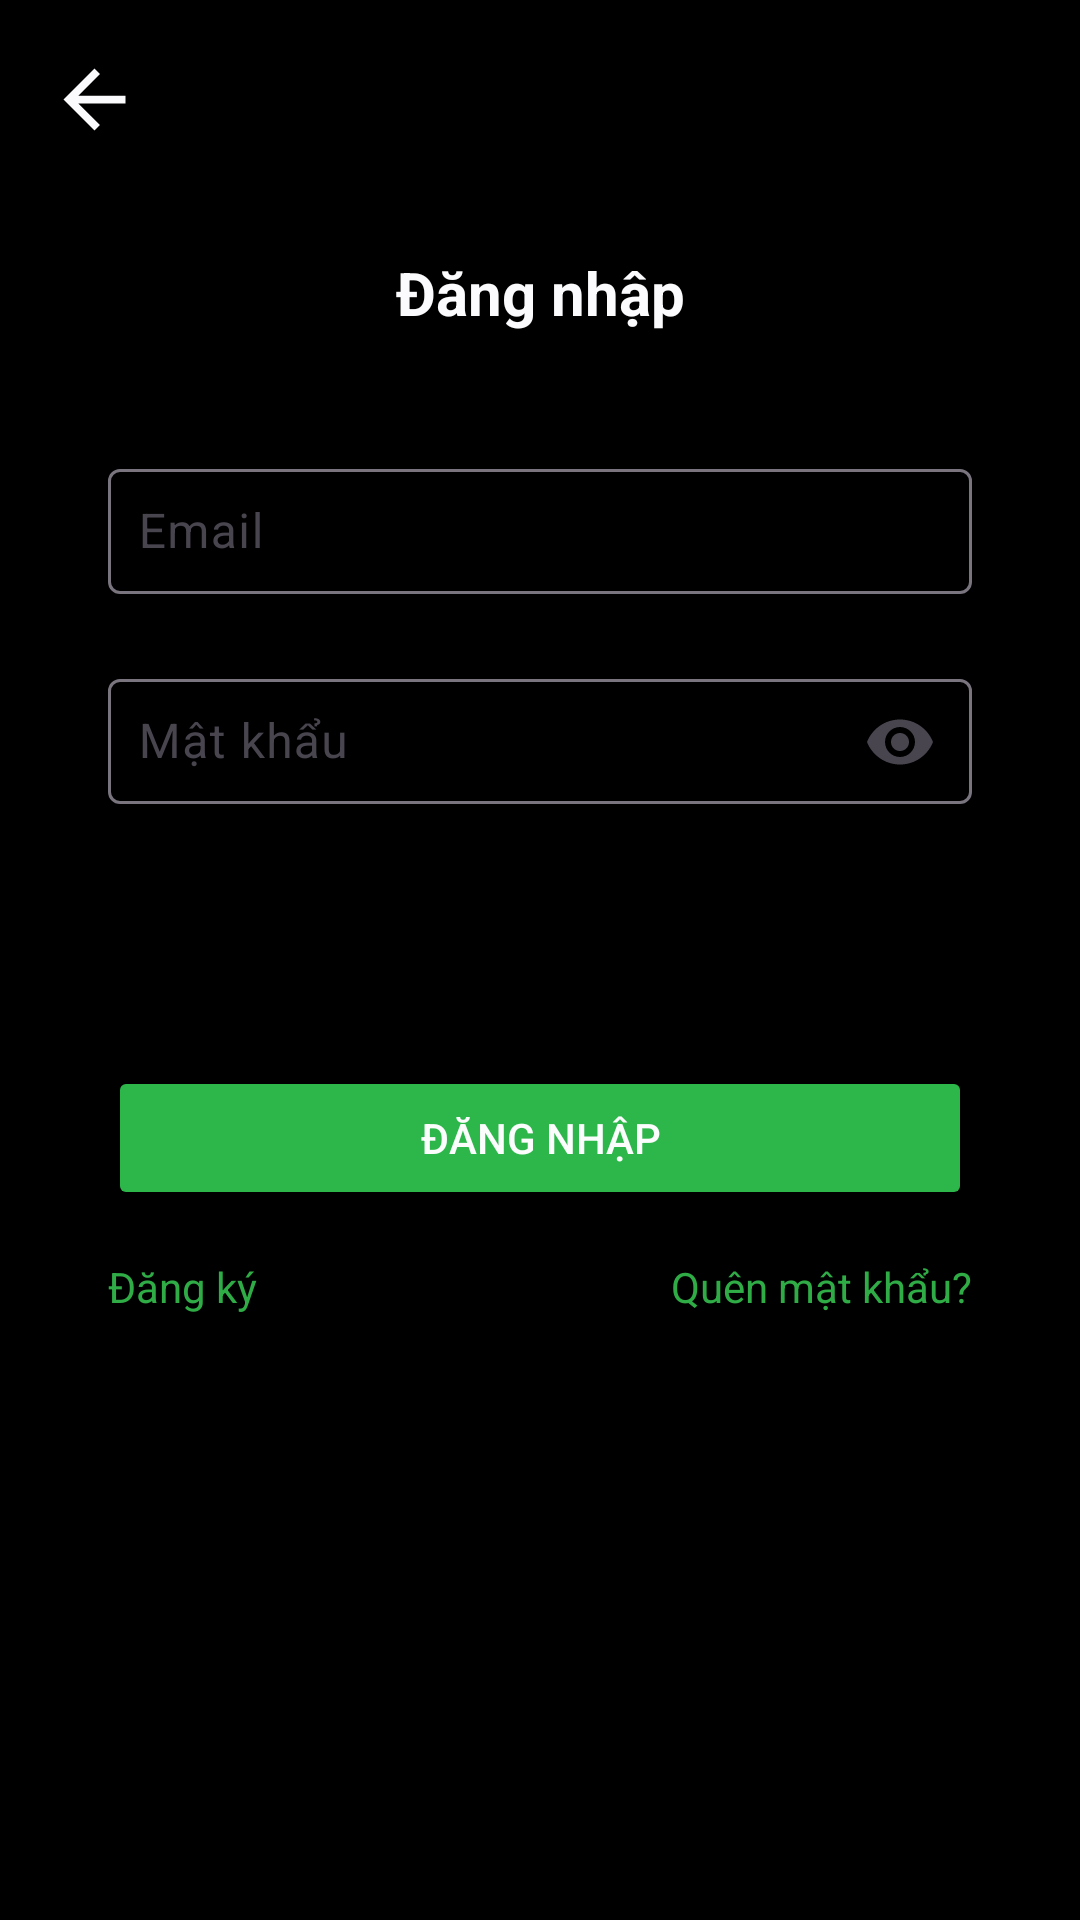

Write the Android layout XML for this screen, with the resource values it uses.
<!-- AndroidManifest.xml: application theme Theme.HolaJicap -->
<!-- res/layout/activity_sign_in.xml -->
<?xml version="1.0" encoding="utf-8"?>
<androidx.constraintlayout.widget.ConstraintLayout xmlns:android="http://schemas.android.com/apk/res/android"
    xmlns:app="http://schemas.android.com/apk/res-auto"
    xmlns:tools="http://schemas.android.com/tools"
    android:layout_width="match_parent"
    android:layout_height="match_parent"
    android:background="@color/black"
    android:backgroundTint="@color/black"
    tools:context=".SignInActivity">

    <ImageView
        android:id="@+id/back_arrow"
        android:layout_width="31dp"
        android:layout_height="34dp"
        android:layout_marginStart="16dp"
        android:layout_marginTop="16dp"
        android:contentDescription="Back"
        android:src="@drawable/ic_arrow_back"
        app:layout_constraintStart_toStartOf="parent"
        app:layout_constraintTop_toTopOf="parent" />

    <com.google.android.material.textfield.TextInputLayout
        android:id="@+id/usnameTextInputLayout"
        android:layout_width="0dp"
        android:layout_height="wrap_content"
        android:layout_marginTop="40dp"
        app:layout_constraintEnd_toEndOf="parent"
        app:layout_constraintStart_toStartOf="parent"
        app:layout_constraintTop_toBottomOf="@+id/textView2"
        app:layout_constraintWidth_percent="0.8">

        <com.google.android.material.textfield.TextInputEditText
            android:id="@+id/usname"
            android:layout_width="match_parent"
            android:layout_height="wrap_content"
            android:hint="Email"
            android:inputType="textEmailAddress"
            android:padding="10dp"
            android:textColor="@color/white"
            android:textColorLink="@color/white" />

    </com.google.android.material.textfield.TextInputLayout>

    <com.google.android.material.textfield.TextInputLayout
        android:id="@+id/passwordTextInputLayout"
        android:layout_width="0dp"
        android:layout_height="wrap_content"
        android:layout_marginTop="20dp"
        app:endIconMode="password_toggle"
        app:layout_constraintEnd_toEndOf="parent"
        app:layout_constraintStart_toStartOf="parent"
        app:layout_constraintTop_toBottomOf="@+id/usnameTextInputLayout"
        app:layout_constraintWidth_percent="0.8">

        <com.google.android.material.textfield.TextInputEditText
            android:id="@+id/password"
            android:layout_width="match_parent"
            android:layout_height="wrap_content"
            android:hint="Mật khẩu"
            android:inputType="textPassword"
            android:padding="10dp"
            android:textColor="@color/white"/>

    </com.google.android.material.textfield.TextInputLayout>

    

    <Button
        android:id="@+id/login_button"
        android:layout_width="0dp"
        android:layout_height="wrap_content"
        android:layout_marginTop="84dp"
        android:backgroundTint="@color/green"
        android:text="ĐĂNG NHẬP"
        android:textColor="@color/white"
        app:layout_constraintEnd_toEndOf="parent"
        app:layout_constraintStart_toStartOf="parent"
        app:layout_constraintTop_toBottomOf="@+id/passwordTextInputLayout"
        app:layout_constraintWidth_percent="0.8" />

    <LinearLayout
        android:id="@+id/linearLayout2"
        android:layout_width="0dp"
        android:layout_height="wrap_content"
        android:layout_marginTop="16dp"
        android:orientation="horizontal"
        app:layout_constraintEnd_toEndOf="parent"
        app:layout_constraintHorizontal_bias="0.5"
        app:layout_constraintStart_toStartOf="parent"
        app:layout_constraintTop_toBottomOf="@id/login_button"
        app:layout_constraintWidth_percent="0.8">

        <TextView
            android:id="@+id/signUpText"
            android:layout_width="0dp"
            android:layout_height="wrap_content"
            android:layout_weight="1"
            android:clickable="true"
            android:focusable="true"
            android:gravity="start"
            android:text="Đăng ký"
            android:textColor="@color/darkgreen" />

        <TextView
            android:id="@+id/forgotPassText"
            android:layout_width="0dp"
            android:layout_height="wrap_content"
            android:layout_weight="1"
            android:clickable="true"
            android:focusable="true"
            android:gravity="end"
            android:text="Quên mật khẩu?"
            android:textColor="@color/darkgreen" />

    </LinearLayout>

    <TextView
        android:id="@+id/textView2"
        android:layout_width="wrap_content"
        android:layout_height="wrap_content"
        android:layout_marginTop="84dp"
        android:text="Đăng nhập"
        android:textColor="@color/white"
        android:textSize="20sp"
        android:textStyle="bold"
        app:layout_constraintEnd_toEndOf="parent"
        app:layout_constraintStart_toStartOf="parent"
        app:layout_constraintTop_toTopOf="parent" />
</androidx.constraintlayout.widget.ConstraintLayout>
<!-- resources referenced by this layout -->
<resources>
  <color name="black">#000000</color>
  <color name="darkgreen">#2FAC46</color>
  <color name="green">#2DB74B</color>
  <color name="white">#FDFDFDFF</color>
  <!-- drawable ic_arrow_back (drawable) -->
  <vector xmlns:android="http://schemas.android.com/apk/res/android" android:autoMirrored="true" android:height="24dp" android:tint="#FDFDFDFF" android:viewportHeight="24" android:viewportWidth="24" android:width="24dp">
        
      <path android:fillColor="@android:color/white" android:pathData="M20,11H7.83l5.59,-5.59L12,4l-8,8 8,8 1.41,-1.41L7.83,13H20v-2z"/>
      
  </vector>
  <style name="Theme.HolaJicap" parent="Base.Theme.HolaJicap" />
  <style name="Base.Theme.HolaJicap" parent="Theme.Material3.DayNight.NoActionBar">
          
          
          <item name="background">@color/black</item>
          <item name="colorPrimaryDark">@color/black</item>
      </style>
</resources>
